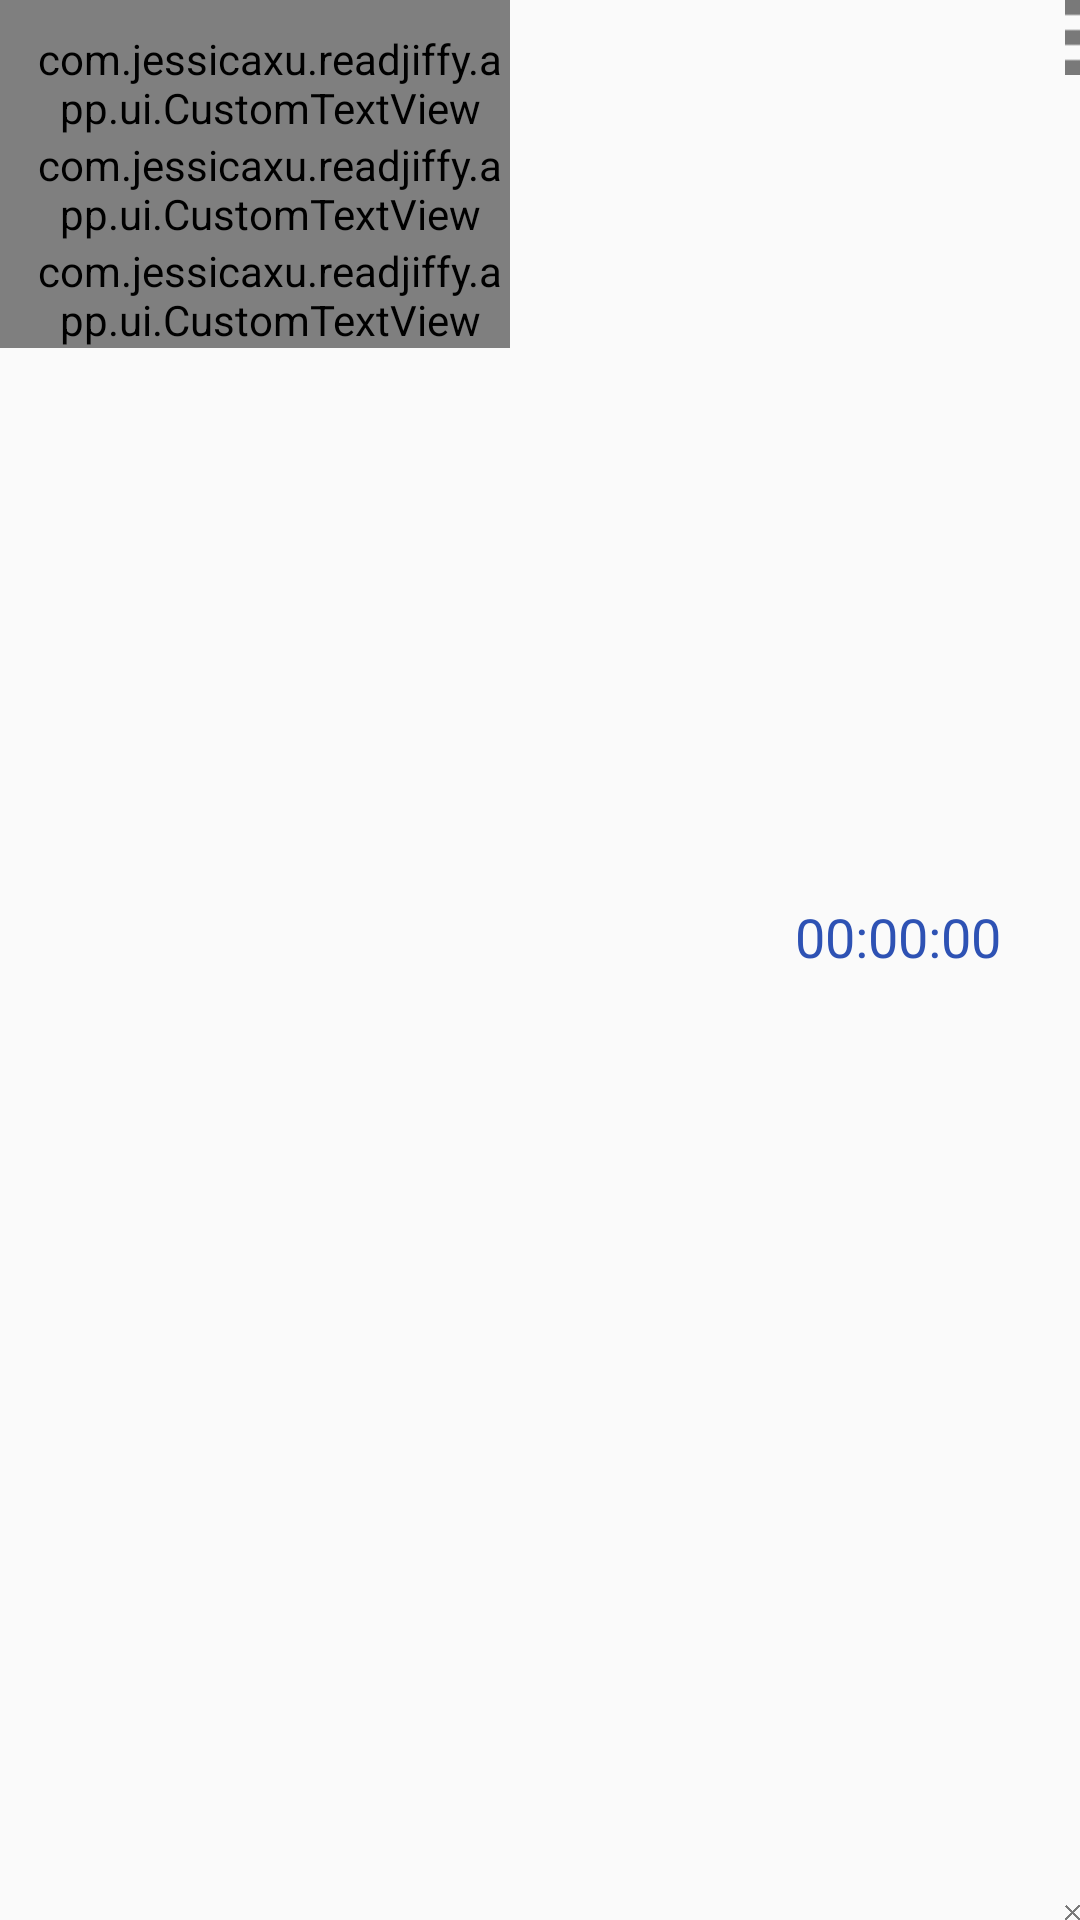

This screen was rendered from an Android layout file. Write that file and the resources it references.
<!-- AndroidManifest.xml: application theme AppTheme -->
<!-- res/layout/book_list_item.xml -->
<?xml version="1.0" encoding="utf-8"?>
<RelativeLayout
    xmlns:android="http://schemas.android.com/apk/res/android"
    xmlns:tools="http://schemas.android.com/tools"
    android:layout_width="match_parent"
    android:layout_height="wrap_content"
    tools:context="com.example.readjiffy.app.ui.MainActivity">

    <com.example.readjiffy.app.ui.CustomTextView
        android:id="@+id/bookNameText"
        android:layout_alignParentTop="true"
        android:textStyle="bold"
        android:textSize="20dp"
        android:paddingLeft="10dp"
        android:paddingTop="10dp"
        android:layout_width="170dp"
        android:layout_height="wrap_content" />

    <com.example.readjiffy.app.ui.CustomTextView
        android:id="@+id/percentText"
        android:layout_below="@+id/bookNameText"
        android:textSize="16dp"
        android:paddingLeft="10dp"
        android:layout_width="170dp"
        android:layout_height="wrap_content"/>

    <com.example.readjiffy.app.ui.CustomTextView
        android:id="@+id/authorText"
        android:layout_below="@+id/percentText"
        android:textSize="18dp"
        android:paddingLeft="10dp"
        android:layout_width="170dp"
        android:layout_height="wrap_content" />

    <TextView
        android:id="@+id/timerText"
        android:layout_toLeftOf="@+id/del"
        android:layout_centerVertical="true"
        android:textColor="#2e52b4"
        android:textSize="18dp"
        android:text="00:00:00"
        android:clickable="true"
        android:layout_width="90dp"
        android:layout_height="40dp" />

    <TextView
        android:id="@+id/statusText"
        android:layout_toLeftOf="@+id/del"
        android:layout_above="@+id/timerText"
        android:layout_alignParentTop="true"
        android:textSize="16dp"
        android:clickable="true"
        android:layout_width="70dp"
        android:layout_height="30dp" />

    <TextView
        android:id="@+id/totalTimerText"
        android:layout_toLeftOf="@+id/del"
        android:layout_below="@+id/timerText"
        android:layout_alignParentBottom="true"
        android:textSize="16dp"
        android:clickable="true"
        android:layout_width="70dp"
        android:layout_height="30dp" />

    <ImageView
        android:id="@+id/editImg"
        android:src="@drawable/ic_overflow"
        android:layout_alignParentTop="true"
        android:layout_alignParentRight="true"
        android:layout_width="5dp"
        android:layout_height="25dp" />

    <ImageButton
        android:id="@+id/del"
        android:src="@drawable/del"
        android:background="@android:color/transparent"
        android:layout_alignParentBottom="true"
        android:layout_alignParentRight="true"
        android:onClick="onDelete"
        android:layout_width="wrap_content"
        android:layout_height="wrap_content" />

</RelativeLayout>
<!-- resources referenced by this layout -->
<resources>
  <!-- drawable del: png bitmap (drawable-hdpi, 220 bytes) -->
  <!-- drawable ic_overflow: png bitmap (drawable-hdpi, 92 bytes) -->
  <style name="AppTheme" parent="style/Theme.AppCompat.Light">
          <item name="android:actionBarStyle">@style/MyActionBar</item>
  
          
          <item name="actionBarStyle">@style/MyActionBar</item>
  
      </style>
  <style name="MyActionBar" parent="@style/Widget.AppCompat.ActionBar">
          <item name="android:titleTextStyle">@style/TitleTextStyle</item>
          <item name="android:background">@drawable/top_background</item>
  
          
          <item name="titleTextStyle">@style/TitleTextStyle</item>
          <item name="background">@drawable/top_background</item>
      </style>
  <style name="TitleTextStyle" parent="@style/TextAppearance.AppCompat.Widget.ActionBar.Title">
          <item name="android:textColor">@color/black</item>
      </style>
  <!-- drawable top_background: png bitmap (drawable-hdpi, 182 bytes) -->
  <color name="black">#000000</color>
</resources>
